Dataset: dataset_processed (GitHub, snehadpatel/Local-Vegetable-Variety-Classifier). Classes: green chilli Marcha, ladies finger, pointed gourd, ivy gourd, peas.

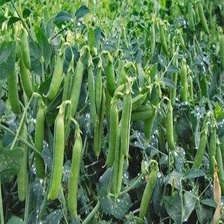
Label: peas

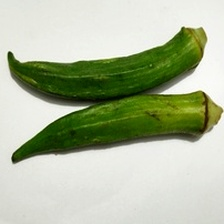
Label: ladies finger

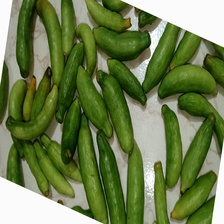
Label: ivy gourd

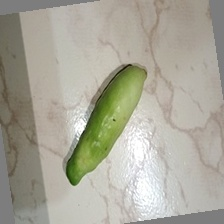
Label: ivy gourd

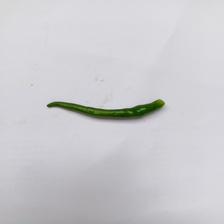
Label: green chilli Marcha

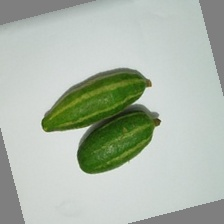
Label: pointed gourd
